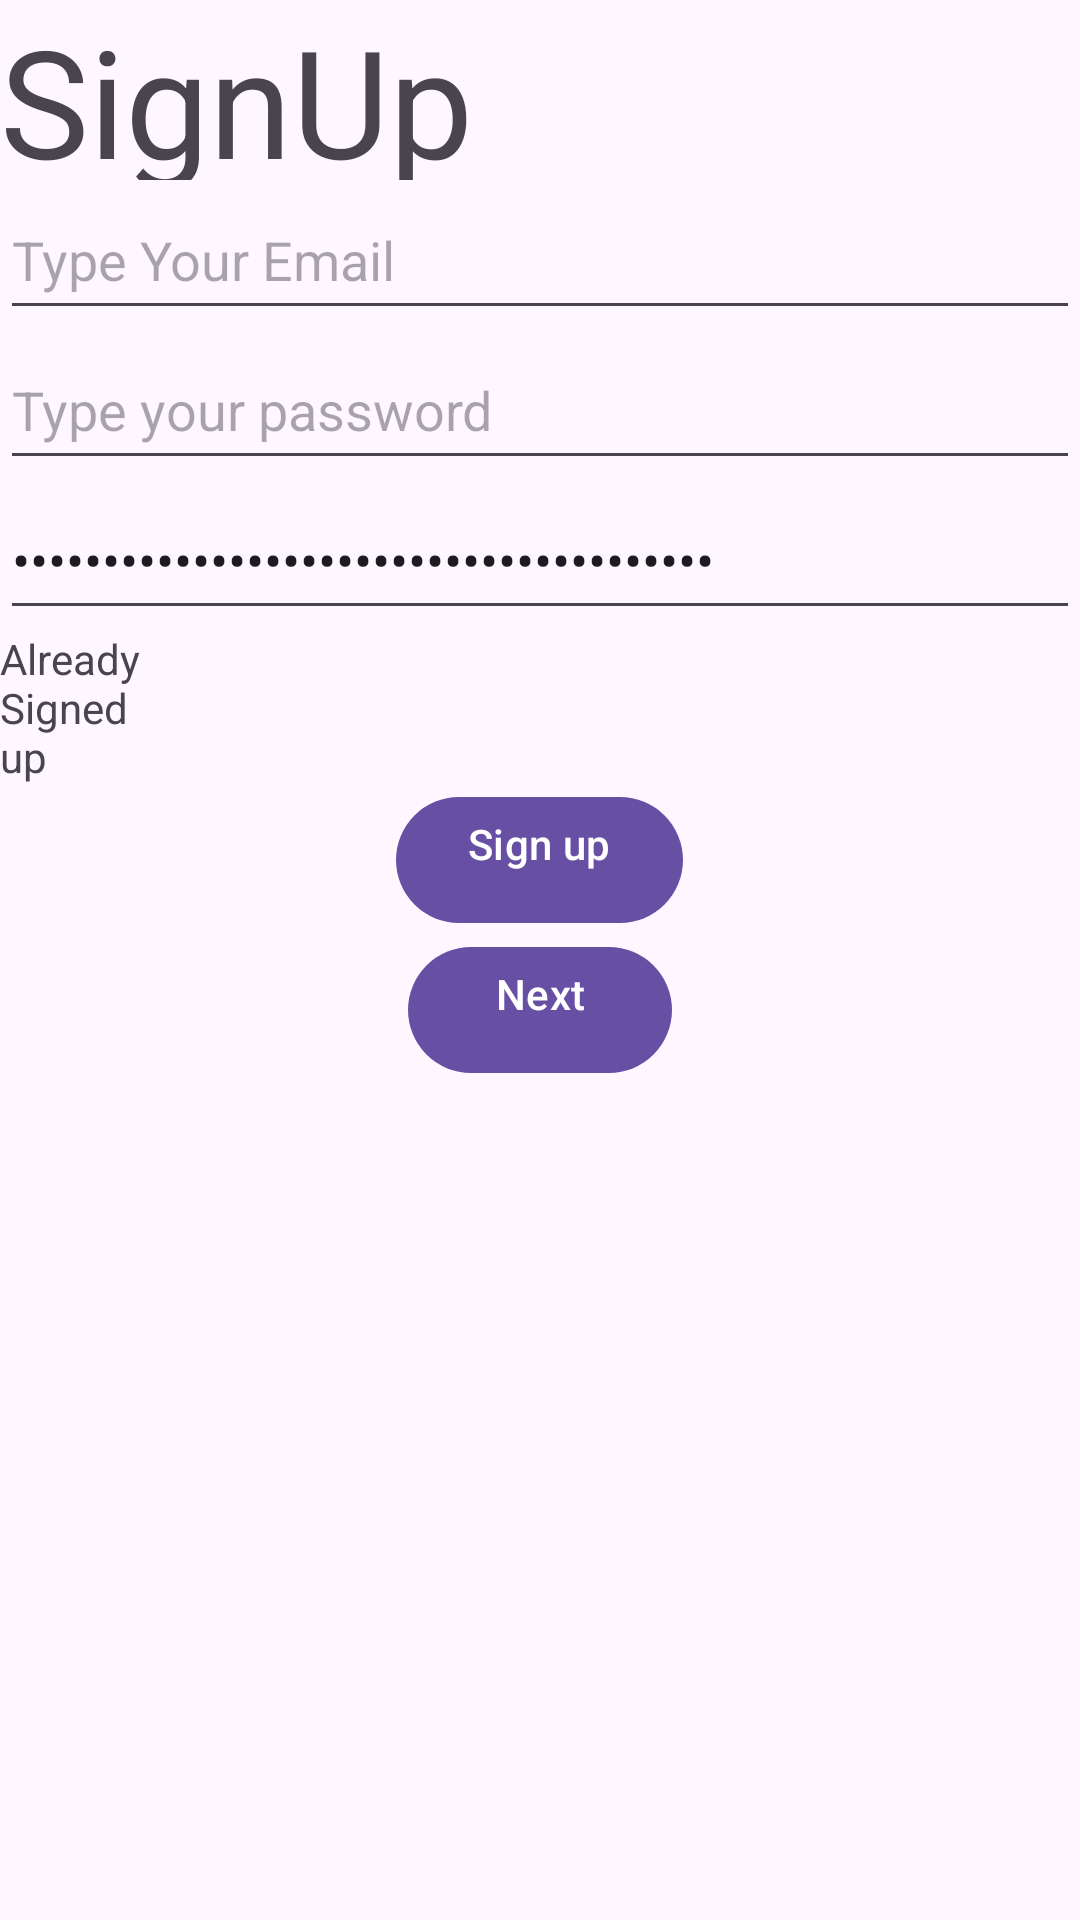

The Android layout XML behind this screen, and the referenced resources:
<!-- AndroidManifest.xml: application theme Theme.PriorityTodo3mvvm -->
<!-- res/layout/fragment_register.xml -->
<?xml version="1.0" encoding="utf-8"?>
<LinearLayout xmlns:android="http://schemas.android.com/apk/res/android"
    xmlns:tools="http://schemas.android.com/tools"
    android:layout_width="match_parent"
    android:layout_height="match_parent"
    tools:context=".Fragments.RegisterFragment"
    android:orientation="vertical">

    <com.google.android.material.textview.MaterialTextView
        android:layout_width="match_parent"
        android:layout_height="60dp"
        android:textSize="50sp"
        android:text="@string/signup">

    </com.google.android.material.textview.MaterialTextView>

    <com.google.android.material.textfield.TextInputEditText
        android:id="@+id/et_email"
        android:layout_width="match_parent"
        android:layout_height="50dp"
        android:inputType="textEmailAddress"
        android:shadowRadius="12"
        android:elevation="@dimen/cardview_compat_inset_shadow"
        android:hint="@string/type_your_email"
        android:text="">

    </com.google.android.material.textfield.TextInputEditText>

    <com.google.android.material.textfield.TextInputEditText
        android:id="@+id/password"
        android:layout_width="match_parent"
        android:layout_height="50dp"
        android:inputType="textPassword"
        android:shadowRadius="12"
        android:elevation="@dimen/cardview_compat_inset_shadow"
        android:hint="@string/type_your_password"
        android:text="">


    </com.google.android.material.textfield.TextInputEditText>

    <com.google.android.material.textfield.TextInputEditText
        android:id="@+id/et_pass_confirm"
        android:layout_width="match_parent"
        android:layout_height="50dp"
        android:inputType="textPassword"
        android:shadowRadius="12"
        android:elevation="@dimen/cardview_compat_inset_shadow"
        android:hint="@string/type_your_password"
        android:text="@{viewModel.registerFields.passConfirm}">
    </com.google.android.material.textfield.TextInputEditText>

    <com.google.android.material.textview.MaterialTextView
        android:id="@+id/login"
        android:layout_width="50dp"
        android:text="@string/already_signed_up"
        android:layout_height="wrap_content">

    </com.google.android.material.textview.MaterialTextView>

    <com.google.android.material.button.MaterialButton
        android:layout_width="wrap_content"
        android:text="@string/sign_up"
        android:id="@+id/signed"
        android:gravity="center_horizontal"
        android:layout_gravity="center_horizontal"
        android:layout_height="50dp">

    </com.google.android.material.button.MaterialButton>

    <com.google.android.material.button.MaterialButton
        android:id="@+id/next_btn"
        android:layout_width="wrap_content"
        android:layout_height="50dp"
        android:text="@string/next"
        android:gravity="center_horizontal"
        android:layout_gravity="center_horizontal"
        />

    <ProgressBar
        android:layout_width="140dp"
        android:layout_height="wrap_content"
        android:id="@+id/progress_circular"
        android:layout_marginTop="15dp"
        android:layout_gravity="center_horizontal"
        android:visibility="gone"
        android:progressBackgroundTintMode="add"
        android:backgroundTint="@color/cardview_dark_background">

    </ProgressBar>

</LinearLayout>
<!-- resources referenced by this layout -->
<resources>
  <string name="already_signed_up">Already Signed up</string>
  <string name="next">Next</string>
  <string name="sign_up">Sign up</string>
  <string name="signup">SignUp</string>
  <string name="type_your_email">Type Your Email</string>
  <string name="type_your_password">Type your password</string>
  <style name="Theme.PriorityTodo3mvvm" parent="Base.Theme.PriorityTodo3mvvm" />
  <style name="Base.Theme.PriorityTodo3mvvm" parent="Theme.Material3.DayNight">
          
          
      </style>
</resources>
